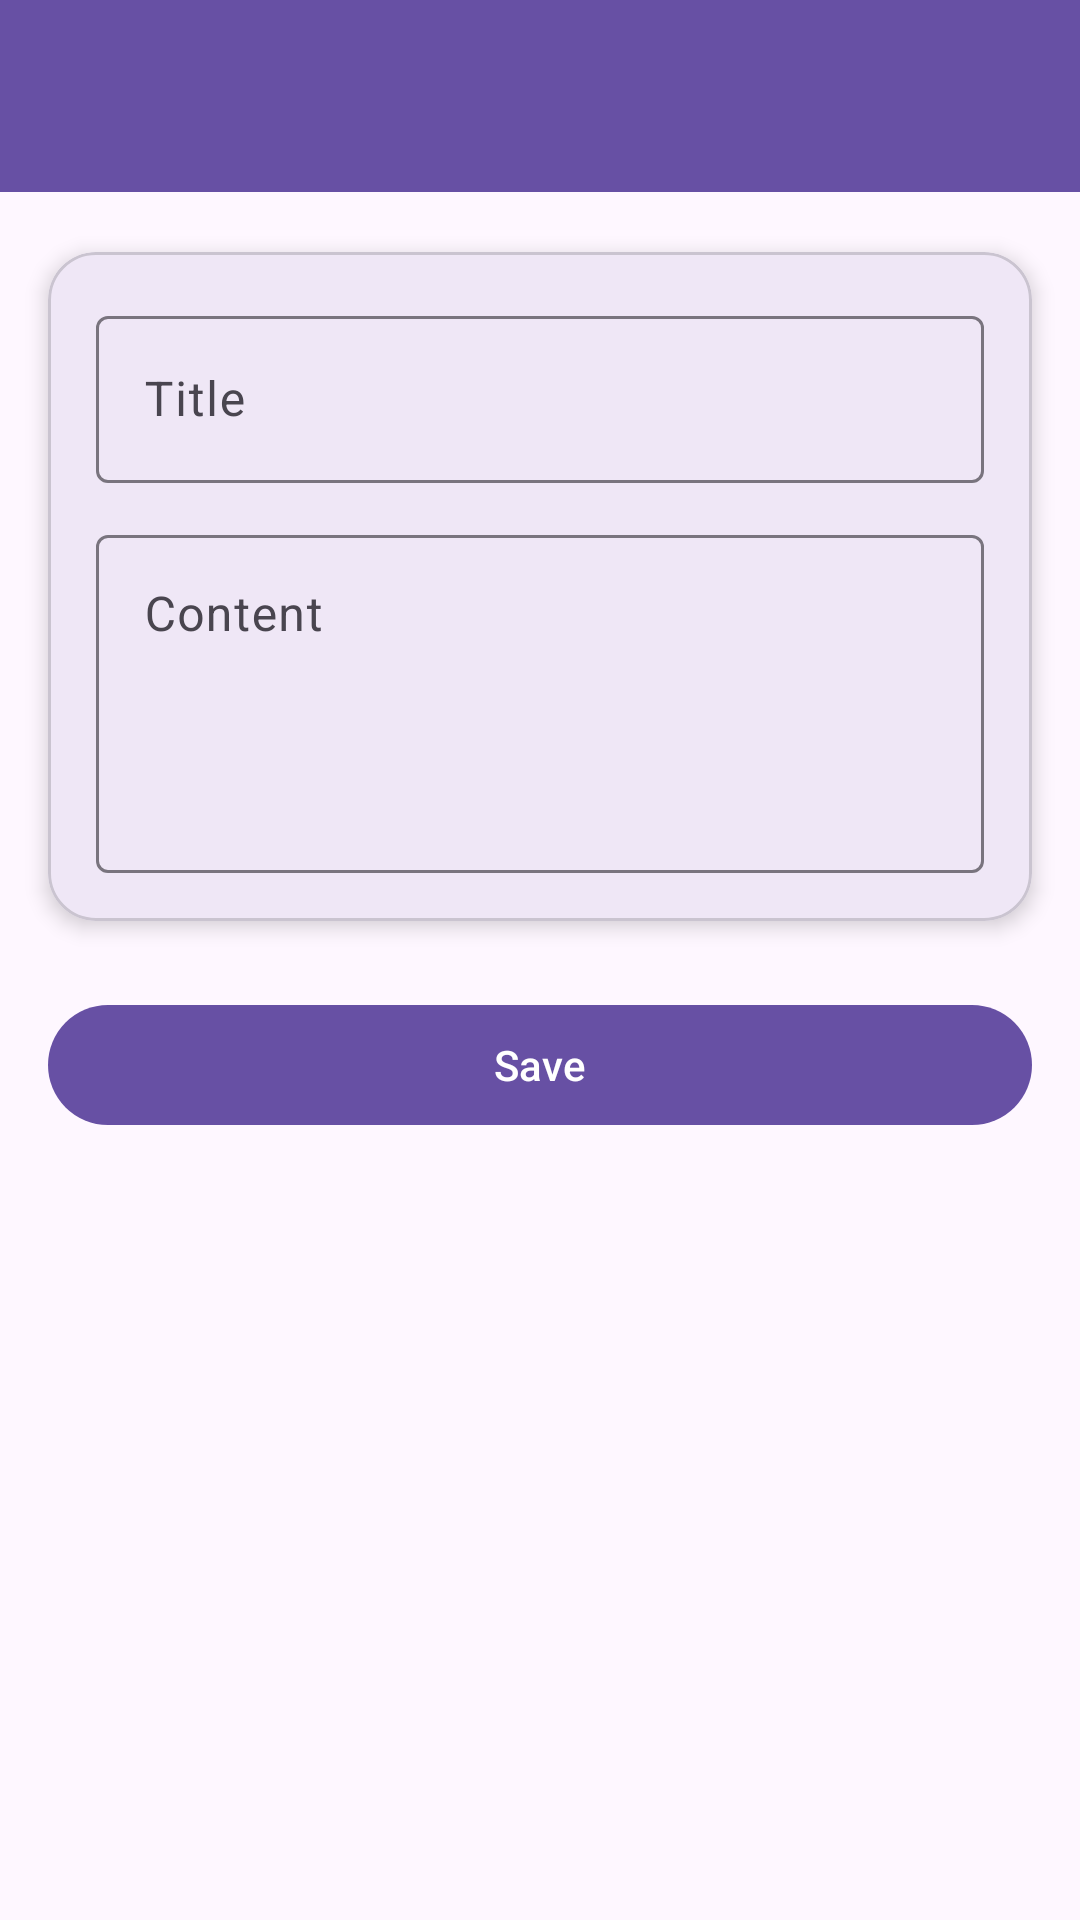

Layout XML and referenced resources for this Android screen:
<!-- AndroidManifest.xml: application theme Theme.Mars_farhan3TIE -->
<!-- res/layout/activity_note_form.xml -->
<?xml version="1.0" encoding="utf-8"?>
<androidx.constraintlayout.widget.ConstraintLayout
    xmlns:android="http://schemas.android.com/apk/res/android"
    xmlns:app="http://schemas.android.com/apk/res-auto"
    xmlns:tools="http://schemas.android.com/tools"
    android:id="@+id/main"
    android:layout_width="match_parent"
    android:layout_height="match_parent"
    tools:context="com.example.Note.NoteFormActivity">

    <androidx.appcompat.widget.Toolbar
        android:id="@+id/toolbar"
        android:layout_width="match_parent"
        android:layout_height="?attr/actionBarSize"
        android:background="?attr/colorPrimary"
        app:layout_constraintEnd_toEndOf="parent"
        app:layout_constraintStart_toStartOf="parent"
        app:layout_constraintTop_toTopOf="parent"
        app:titleTextColor="@android:color/white" />

    <com.google.android.material.card.MaterialCardView
        android:id="@+id/cardForm"
        android:layout_width="0dp"
        android:layout_height="wrap_content"
        android:layout_marginHorizontal="16dp"
        android:layout_marginTop="20dp"
        app:cardCornerRadius="16dp"
        app:cardElevation="4dp"
        app:layout_constraintEnd_toEndOf="parent"
        app:layout_constraintStart_toStartOf="parent"
        app:layout_constraintTop_toBottomOf="@id/toolbar">

        <LinearLayout
            android:layout_width="match_parent"
            android:layout_height="wrap_content"
            android:orientation="vertical"
            android:padding="16dp">

            <com.google.android.material.textfield.TextInputLayout
                android:layout_width="match_parent"
                android:layout_height="wrap_content"
                android:hint="Title">

                <com.google.android.material.textfield.TextInputEditText
                    android:id="@+id/etTitle"
                    android:layout_width="match_parent"
                    android:layout_height="wrap_content" />
            </com.google.android.material.textfield.TextInputLayout>

            <com.google.android.material.textfield.TextInputLayout
                android:layout_width="match_parent"
                android:layout_height="wrap_content"
                android:layout_marginTop="12dp"
                android:hint="Content">

                <com.google.android.material.textfield.TextInputEditText
                    android:id="@+id/etContent"
                    android:layout_width="match_parent"
                    android:layout_height="wrap_content"
                    android:gravity="top"
                    android:inputType="textMultiLine"
                    android:minLines="4" />
            </com.google.android.material.textfield.TextInputLayout>

        </LinearLayout>
    </com.google.android.material.card.MaterialCardView>

    <com.google.android.material.button.MaterialButton
        android:id="@+id/btnSaveNote"
        android:layout_width="0dp"
        android:layout_height="wrap_content"
        android:layout_marginHorizontal="16dp"
        android:layout_marginTop="24dp"
        android:text="Save"
        app:layout_constraintEnd_toEndOf="parent"
        app:layout_constraintStart_toStartOf="parent"
        app:layout_constraintTop_toBottomOf="@id/cardForm" />

</androidx.constraintlayout.widget.ConstraintLayout>
<!-- resources referenced by this layout -->
<resources>
  <style name="Theme.Mars_farhan3TIE" parent="Base.Theme.Mars_farhan3TIE" />
  <style name="Base.Theme.Mars_farhan3TIE" parent="Theme.Material3.DayNight.NoActionBar">
          
          
      </style>
</resources>
